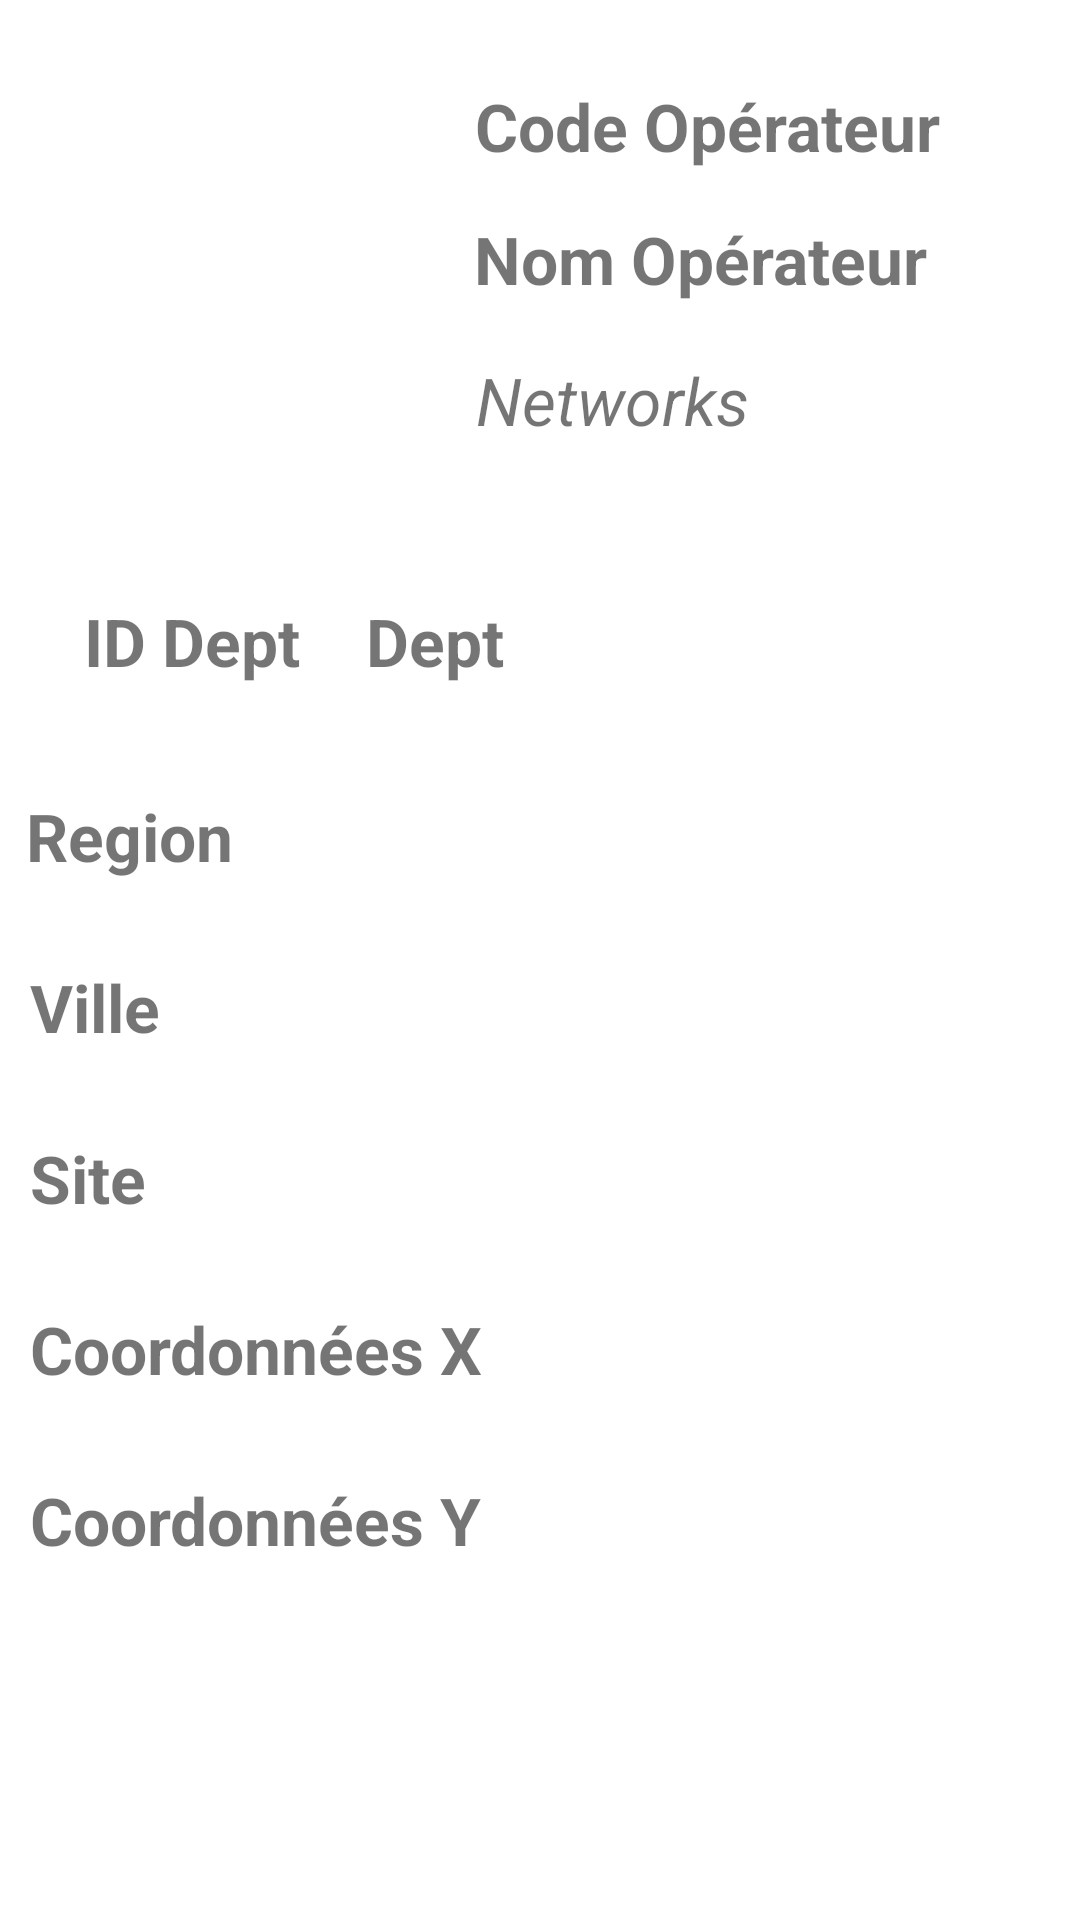

This screen was rendered from an Android layout file. Write that file and the resources it references.
<!-- AndroidManifest.xml: application theme Theme.PhoneNetworks -->
<!-- res/layout/activity_details.xml -->
<?xml version="1.0" encoding="utf-8"?>
<androidx.constraintlayout.widget.ConstraintLayout xmlns:android="http://schemas.android.com/apk/res/android"
    xmlns:app="http://schemas.android.com/apk/res-auto"
    xmlns:tools="http://schemas.android.com/tools"
    android:layout_width="match_parent"
    android:layout_height="match_parent"
    tools:context=".views.DetailsActivity">

    <ImageView
        android:id="@+id/iv_preview_details"
        android:layout_width="124dp"
        android:layout_height="127dp"
        android:layout_marginStart="16dp"
        android:layout_marginTop="28dp"
        app:layout_constraintStart_toStartOf="parent"
        app:layout_constraintTop_toTopOf="parent"
        app:srcCompat="@drawable/ic_launcher_background"
        tools:srcCompat="@drawable/ic_launcher_background" />

    <TextView
        android:id="@+id/tv_codeoperator_details"
        android:layout_width="189dp"
        android:layout_height="37dp"
        android:layout_marginStart="15dp"
        android:text="Code Opérateur"
        android:textSize="22dp"
        android:textStyle="bold"
        app:layout_constraintBottom_toBottomOf="@+id/iv_preview_details"
        app:layout_constraintEnd_toEndOf="parent"
        app:layout_constraintHorizontal_bias="0.2"
        app:layout_constraintStart_toEndOf="@+id/iv_preview_details"
        app:layout_constraintTop_toTopOf="parent"
        app:layout_constraintVertical_bias="0.231" />

    <TextView
        android:id="@+id/tv_operator_details"
        android:layout_width="189dp"
        android:layout_height="37dp"
        android:layout_marginStart="15dp"
        android:text="Nom Opérateur"
        android:textSize="22dp"
        android:textStyle="bold"
        app:layout_constraintBottom_toBottomOf="@+id/iv_preview_details"
        app:layout_constraintEnd_toEndOf="parent"
        app:layout_constraintHorizontal_bias="0.192"
        app:layout_constraintStart_toEndOf="@+id/iv_preview_details"
        app:layout_constraintTop_toTopOf="@+id/tv_codeoperator_details"
        app:layout_constraintVertical_bias="0.488" />

    <TextView
        android:id="@+id/tv_networks_details"
        android:layout_width="183dp"
        android:layout_height="42dp"
        android:layout_marginStart="15dp"
        android:layout_marginTop="10dp"
        android:text="Networks"
        android:textSize="22dp"
        android:textStyle="italic"
        app:layout_constraintBottom_toBottomOf="@+id/iv_preview_details"
        app:layout_constraintEnd_toEndOf="parent"
        app:layout_constraintHorizontal_bias="0.172"
        app:layout_constraintStart_toEndOf="@+id/iv_preview_details"
        app:layout_constraintTop_toBottomOf="@+id/tv_operator_details"
        app:layout_constraintVertical_bias="0.0" />

    <TextView
        android:id="@+id/tv_dept_details"
        android:layout_width="249dp"
        android:layout_height="33dp"
        android:layout_marginTop="44dp"
        android:text="Dept"
        android:textSize="22dp"
        android:textStyle="bold"
        app:layout_constraintEnd_toEndOf="parent"
        app:layout_constraintHorizontal_bias="0.0"
        app:layout_constraintStart_toEndOf="@+id/tv_iddept_details"
        app:layout_constraintTop_toBottomOf="@+id/iv_preview_details" />

    <TextView
        android:id="@+id/tv_region_details"
        android:layout_width="343dp"
        android:layout_height="33dp"
        android:layout_marginTop="32dp"
        android:text="Region"
        android:textSize="22dp"
        android:textStyle="bold"
        app:layout_constraintEnd_toEndOf="parent"
        app:layout_constraintStart_toStartOf="parent"
        app:layout_constraintTop_toBottomOf="@+id/tv_iddept_details" />

    <TextView
        android:id="@+id/tv_coo_x_details"
        android:layout_width="343dp"
        android:layout_height="33dp"
        android:layout_marginTop="24dp"
        android:text="Coordonnées X"
        android:textSize="22dp"
        android:textStyle="bold"
        app:layout_constraintEnd_toEndOf="parent"
        app:layout_constraintHorizontal_bias="0.58"
        app:layout_constraintStart_toStartOf="parent"
        app:layout_constraintTop_toBottomOf="@+id/tv_site_details" />

    <TextView
        android:id="@+id/tv_coo_y_details"
        android:layout_width="343dp"
        android:layout_height="33dp"
        android:layout_marginTop="24dp"
        android:text="Coordonnées Y"
        android:textSize="22dp"
        android:textStyle="bold"
        app:layout_constraintEnd_toEndOf="parent"
        app:layout_constraintHorizontal_bias="0.58"
        app:layout_constraintStart_toStartOf="parent"
        app:layout_constraintTop_toBottomOf="@+id/tv_coo_x_details" />


    <TextView
        android:id="@+id/tv_site_details"
        android:layout_width="343dp"
        android:layout_height="33dp"
        android:layout_marginTop="24dp"
        android:text="Site"
        android:textSize="22dp"
        android:textStyle="bold"
        app:layout_constraintEnd_toEndOf="parent"
        app:layout_constraintHorizontal_bias="0.58"
        app:layout_constraintStart_toStartOf="parent"
        app:layout_constraintTop_toBottomOf="@+id/tv_ville_details" />

    <TextView
        android:id="@+id/tv_iddept_details"
        android:layout_width="94dp"
        android:layout_height="33dp"
        android:layout_marginStart="28dp"
        android:layout_marginTop="44dp"
        android:text="ID Dept"
        android:textSize="22dp"
        android:textStyle="bold"
        app:layout_constraintStart_toStartOf="parent"
        app:layout_constraintTop_toBottomOf="@+id/iv_preview_details" />

    <TextView
        android:id="@+id/tv_ville_details"
        android:layout_width="343dp"
        android:layout_height="33dp"
        android:layout_marginTop="24dp"
        android:text="Ville"
        android:textSize="22dp"
        android:textStyle="bold"
        app:layout_constraintEnd_toEndOf="parent"
        app:layout_constraintHorizontal_bias="0.58"
        app:layout_constraintStart_toStartOf="parent"
        app:layout_constraintTop_toBottomOf="@+id/tv_region_details" />



</androidx.constraintlayout.widget.ConstraintLayout>
<!-- resources referenced by this layout -->
<resources>
  <style name="Theme.PhoneNetworks" parent="Theme.MaterialComponents.DayNight.DarkActionBar">
          
          <item name="colorPrimary">@color/purple_500</item>
          <item name="colorPrimaryVariant">@color/purple_700</item>
          <item name="colorOnPrimary">@color/white</item>
          
          <item name="colorSecondary">@color/teal_200</item>
          <item name="colorSecondaryVariant">@color/teal_700</item>
          <item name="colorOnSecondary">@color/black</item>
          
          <item name="android:statusBarColor">?attr/colorPrimaryVariant</item>
          
      </style>
  <!-- not gathered from this repository: default colours our renderer supplied (Android Studio template values) -->
  <color name="purple_500">#FF6200EE</color>
  <color name="purple_700">#FF3700B3</color>
  <color name="teal_200">#FF03DAC5</color>
  <color name="teal_700">#FF018786</color>
  <color name="black">#FF000000</color>
  <color name="white">#FFFFFFFF</color>
</resources>
